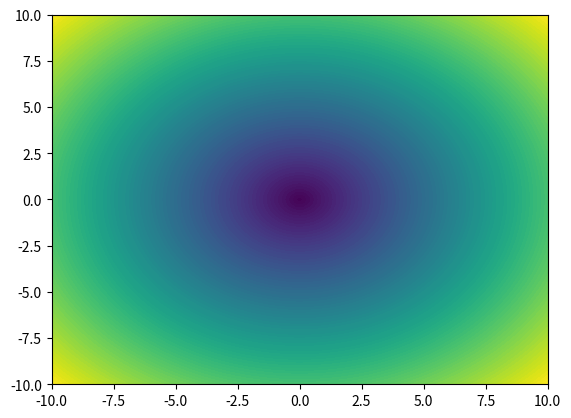

Write the Python code that produced this figure.
# import numpy as np
# import matplotlib.pyplot as plt
# import matplotlib.animation as animation


# def data_gen(t=0):
#     cnt = 0
#     while cnt < 1000:
#         cnt += 1
#         t += 0.1
#         yield t, np.sin(2*np.pi*t) * np.exp(-t/10.)


# def init():
#     ax.set_ylim(-1.1, 1.1)
#     ax.set_xlim(0, 10)
#     del xdata[:]
#     del ydata[:]
#     line.set_data(xdata, ydata)
#     return line,

# fig, ax = plt.subplots()
# line, = ax.plot([], [], lw=2)
# ax.grid()
# xdata, ydata = [], []


# def run(data):
#     # update the data
#     t, y = data
#     xdata.append(t)
#     ydata.append(y)
#     xmin, xmax = ax.get_xlim()

#     if t >= xmax:
#         ax.set_xlim(xmin, 2*xmax)
#         ax.figure.canvas.draw()
#     line.set_data(xdata, ydata)

#     return line,

# ani = animation.FuncAnimation(fig, run, data_gen, blit=False, interval=10,
#                               repeat=False, init_func=init)
# plt.show()
# import matplotlib.pyplot as plt
# import numpy as np

# grid = np.random.random((10,10))

# fig, (ax1, ax2, ax3) = plt.subplots(nrows=3, figsize=(6,10))

# ax1.imshow(grid, extent=[0,100,0,1])
# ax1.set_title('Default')

# ax2.imshow(grid, extent=[0,100,0,1], aspect='auto')
# ax2.set_title('Auto-scaled Aspect')

# ax3.imshow(grid, extent=[0,100,0,1], aspect=100)
# ax3.set_title('Manually Set Aspect')

# plt.tight_layout()
# plt.show()
# import numpy as np 
# import matplotlib.pyplot as plt

# # Generate some data
# nrows, ncols = 1000, 1000
# xmin, xmax = -32.4, 42.0
# ymin, ymax = 78.9, 101.3

# dx = (xmax - xmin) / (ncols - 1)
# dy = (ymax - ymin) / (ncols - 1)

# x = np.linspace(xmin, xmax, ncols)
# y = np.linspace(ymin, ymax, nrows)
# x, y = np.meshgrid(x, y)
# print(x,y)
# z = np.hypot(x - x.mean(), y - y.mean())
# x, y, z = [item.flatten() for item in (x,y,z)]

# # Scramble the order of the points so that we can't just simply reshape z
# indicies = np.arange(x.size)
# np.random.shuffle(indicies)
# x, y, z = [item[indicies] for item in (x, y, z)]

# # Up until now we've just been generating data...
# # Now, x, y, and z probably represent something like you have.

# # We need to make a regular grid out of our shuffled x, y, z indicies.
# # To do this, we have to know the cellsize (dx & dy) that the grid is on and
# # the number of rows and columns in the grid. 

# # First we convert our x and y positions to indicies...
# idx = np.round((x - x.min()) / dx).astype(np.int)
# idy = np.round((y - y.min()) / dy).astype(np.int)

# # Then we make an empty 2D grid...
# grid = np.zeros((nrows, ncols), dtype=np.float)

# # Then we fill the grid with our values:
# grid[idy, idx] = z

# # And now we plot it:
# plt.imshow(grid, interpolation='nearest', 
#         extent=(x.min(), x.max(), y.max(), y.min()))
# plt.colorbar()
# plt.show()

import matplotlib.pyplot as plt
import numpy as np

# generate 101 x and y values between -10 and 10 
x = np.linspace(-10, 10, 101)
y = np.linspace(-10, 10, 101)

# make X and Y matrices representing x and y values of 2d plane
X, Y = np.meshgrid(x, y)

# compute z value of a point as a function of x and y (z = l2 distance form 0,0)
Z = np.sqrt(X ** 2 + Y ** 2)

# # plot filled contour map with 100 levels
cs = plt.contourf(X, Y, Z, 100)
print(cs)
# # add default colorbar for the map
# plt.colorbar(cs)